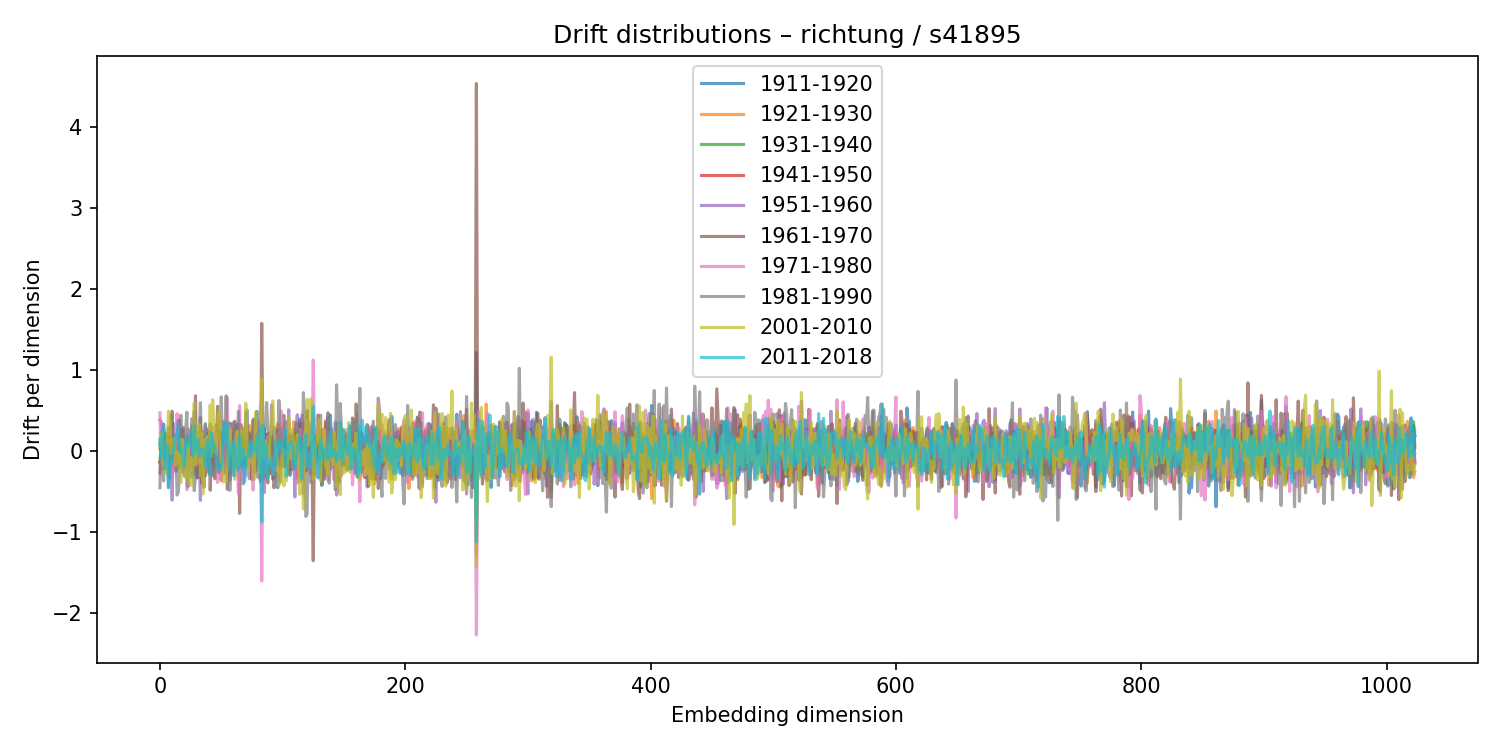

The file beside this chart, header and first rows:
1911-1920, 1921-1930, 1931-1940, 1941-1950, 1951-1960, 1961-1970, 1971-1980, 1981-1990, 2001-2010, 2011-2018
0.08426, 0.02535, -0.1386, -0.1437, 0.3796, -0.2736, 0.4669, -0.4573, 0.09397, 0.1417
-0.1092, 0.0009926, 0.06939, -0.2173, 0.3598, 0.03165, -0.2363, 0.06303, 0.2285, -0.08886
-0.1457, 0.1453, -0.1943, -0.02661, 0.02864, -0.1432, 0.06547, 0.03945, -0.1022, 0.251
0.3283, -0.06776, 0.0701, 0.05242, -0.04225, -0.02023, 0.2562, -0.3747, -0.2013, 0.2669
0.1606, -0.2444, 0.205, 0.06795, -0.1893, 0.1567, -0.05152, 0.1386, -0.1321, -0.2156
0.1717, -0.157, 0.1218, -0.03956, -0.2051, -0.1093, 0.1351, 0.2139, -0.2819, 0.07703
-0.1237, 0.1653, -0.01086, -0.03172, 0.1468, -0.03944, 0.09829, -0.001505, 0.04502, 0.04403
0.05438, -0.02334, -0.09156, 0.1135, 0.1602, 0.2903, -0.1398, -0.4544, 0.488, -0.4562
-0.3361, 0.1742, -0.1071, -0.07598, 0.1784, -0.03302, -0.275, -0.09955, 0.4141, -0.2322
-0.1139, -0.2341, 0.05722, 0.1039, -0.01715, 0.005548, -0.1108, 0.4335, -0.03955, -0.1709
-0.1566, 0.1341, 0.04475, 0.1078, -0.6109, 0.4875, -0.3284, 0.2562, -0.01366, -0.04975
0.1123, -0.1757, 0.01299, -0.04889, 0.3353, -0.1311, -0.1709, -0.005999, 0.1398, -0.01712
-0.0151, 0.07056, 0.01398, 0.03361, 0.00498, 0.06136, -0.01326, -0.09376, 0.1545, 0.09372
0.2041, -0.1276, -0.01293, 0.041, -0.02538, -0.2561, 0.1295, 0.05719, -0.1787, 0.17
0.02676, 0.2216, -0.09918, -0.1576, 0.1393, -0.1085, 0.4581, -0.5474, -0.017, 0.1721
0.3803, 0.02135, -0.1942, -0.1313, 0.2912, 0.372, -0.2085, -0.513, -0.1563, 0.3275
0.03551, -0.08403, 0.08251, -0.1903, 0.3682, 0.161, -0.2007, -0.2551, -0.03716, -0.001844
0.1793, -0.1299, -0.02238, 0.1008, 0.01745, -0.1633, -0.03121, 0.439, -0.3941, 0.03227
0.2624, -0.162, -0.04729, 0.1267, -0.2295, 0.05821, -0.134, 0.1407, 0.1399, -0.0509
0.01149, 0.1076, -0.2699, 0.06019, -0.2155, 0.2856, -0.004778, -0.005491, -0.1707, -0.07001
0.126, 0.08199, 0.01664, 0.1412, -0.317, 0.08433, 0.1312, 0.1096, -0.248, -0.2048
-0.03622, 0.05521, -0.09757, 0.05943, -0.1038, -0.06395, 0.1675, 0.2599, -0.3274, 0.1352
0.03685, 0.01192, 0.06226, 0.007676, 0.1461, 0.1729, -0.4827, 0.4747, -0.3494, 0.04766
-0.21, 0.04568, -0.1068, -0.0467, 0.1124, 0.1562, 0.272, -0.4429, 0.08589, 0.08378
-0.0617, 0.1244, 0.0749, -0.2104, 0.08423, 0.1715, 0.09222, -0.02664, -0.4211, 0.09753
0.1442, 0.06363, 0.1434, -0.1561, 0.09859, 0.02635, -0.2479, -0.09066, -0.08363, 0.2478
-0.3223, 0.3119, -0.07411, 0.2246, -0.2094, -0.1234, 0.08059, 0.395, -0.4305, 0.05253
-0.05868, 0.14, 0.07207, -0.007612, -0.03643, -0.03744, -0.1277, 0.1359, -0.102, -0.06461
-0.188, 0.1893, -0.2911, -0.1803, 0.479, -0.05881, -0.05612, -0.4934, 0.5852, 0.3092
0.02149, 0.06551, -0.1135, 0.01386, -0.2828, 0.6772, -0.1378, -0.3128, -0.1778, 0.1018
0.008553, -0.01014, 0.08388, 0.04768, 0.1303, -0.3355, 0.1994, 0.04766, -0.1672, -0.005111
-0.3344, 0.2241, 0.06552, -0.1017, -0.03681, -0.1019, 0.1045, -0.04464, 0.2558, 0.1327
-0.2351, 0.1784, -0.137, -0.1855, 0.01535, -0.1569, 0.1281, 0.111, 0.3272, -0.07502
0.1079, -0.131, 0.1459, 0.007217, -0.6132, 0.4083, -0.1566, 0.5913, -0.3085, -0.06617
0.06104, 0.1048, -0.1179, -0.01628, 0.1099, -0.4048, 0.1163, -0.03193, 0.2198, 0.02331
0.1457, 0.1048, 0.06723, 0.1021, -0.08869, 0.1629, -0.03063, 0.241, -0.5322, 0.01043
0.1284, -0.03215, -0.001534, -0.001407, -0.02239, 0.1626, 0.1546, -0.4518, 0.1325, -0.01044
-0.04037, -0.08139, 0.09211, -0.05516, 0.308, -0.3116, -0.02506, 0.3353, -0.08527, -0.1915
0.02309, -0.1009, -0.02721, -0.1176, 0.03431, 0.09711, -0.1885, 0.1122, 0.1508, 0.04235
0.266, -0.06885, -0.02344, 0.02018, -0.05233, -0.1254, -0.125, 0.113, 0.1735, 0.1267
0.1149, 0.003106, 0.0164, 0.1072, -0.2677, 0.2302, 0.09115, -0.284, 0.03061, 0.1222
-0.1205, -0.1075, 0.01258, 0.1428, 0.3295, -0.4889, 0.1312, -0.2886, 0.5656, -0.3113
-0.182, -0.05497, 0.1248, -0.08957, 0.117, -0.04595, 0.2227, -0.1869, -0.06611, 0.2199
0.1495, -0.2366, 0.1555, -0.1619, -0.185, -0.3015, 0.288, -0.227, 0.6292, 0.1204
-0.1751, 0.05347, -0.1024, -0.1108, 0.07936, -0.1844, 0.1392, -0.3131, 0.3736, 0.0614
0.09412, -0.1919, 0.2203, 0.09829, -0.01041, -0.3481, 0.1382, 0.1011, -0.02575, 0.00112
-0.04001, 0.1752, -0.1062, -0.1572, 0.3227, -0.1662, 0.1959, -0.2021, -0.0372, -0.06021
-0.2293, -0.007679, -0.04645, 0.0236, -0.1922, 0.5478, -0.3934, -0.1079, 0.3696, -0.2158
-0.1499, 0.2447, -0.02516, -0.2251, 0.06838, 0.09174, 0.009545, -0.2667, 0.4806, -0.2369
0.2126, -0.1877, 0.1817, -0.06974, 0.06842, 0.09663, -0.2206, 0.1037, 0.1441, -0.2468
0.2185, -0.3738, 0.1895, 0.1123, 0.1432, -0.2314, -0.362, 0.6649, -0.144, -0.1922
-0.04747, -0.05616, 0.2335, -0.04854, 0.09681, 0.1812, -0.1617, 0.0477, -0.08807, -0.09973
-0.2577, 0.3621, -0.2254, 0.09205, -0.2879, -0.1341, 0.3503, 0.2041, -0.3873, 0.2859
-0.1207, 0.1775, -0.06156, 0.05024, -0.1858, -0.2111, 0.2389, 0.1472, -0.3056, 0.3388
0.2026, -0.2015, -0.02021, 0.08565, -0.1731, 0.02371, -0.2435, 0.6778, -0.3803, 0.1003
-0.01448, 0.2082, -0.2288, 0.02031, 0.1761, -0.4763, 0.6551, -0.2849, -0.1305, 0.3438
0.03336, 0.009511, 0.1447, 0.001348, 0.01612, 0.01002, -0.1711, 0.1355, 0.07934, -0.2198
-0.2927, 0.3296, -0.2236, -0.1063, -0.3679, 0.3418, 0.3134, -0.4913, 0.2601, -0.00661
-0.06166, 0.01472, 0.03478, 0.0297, -0.1132, 0.3266, -0.07961, -0.09326, 0.02686, -0.04358
0.0005017, 0.2547, 0.0004099, -0.1132, -0.09448, -0.05801, 0.06719, -0.03336, -0.06021, 0.1153
... 964 more rows
